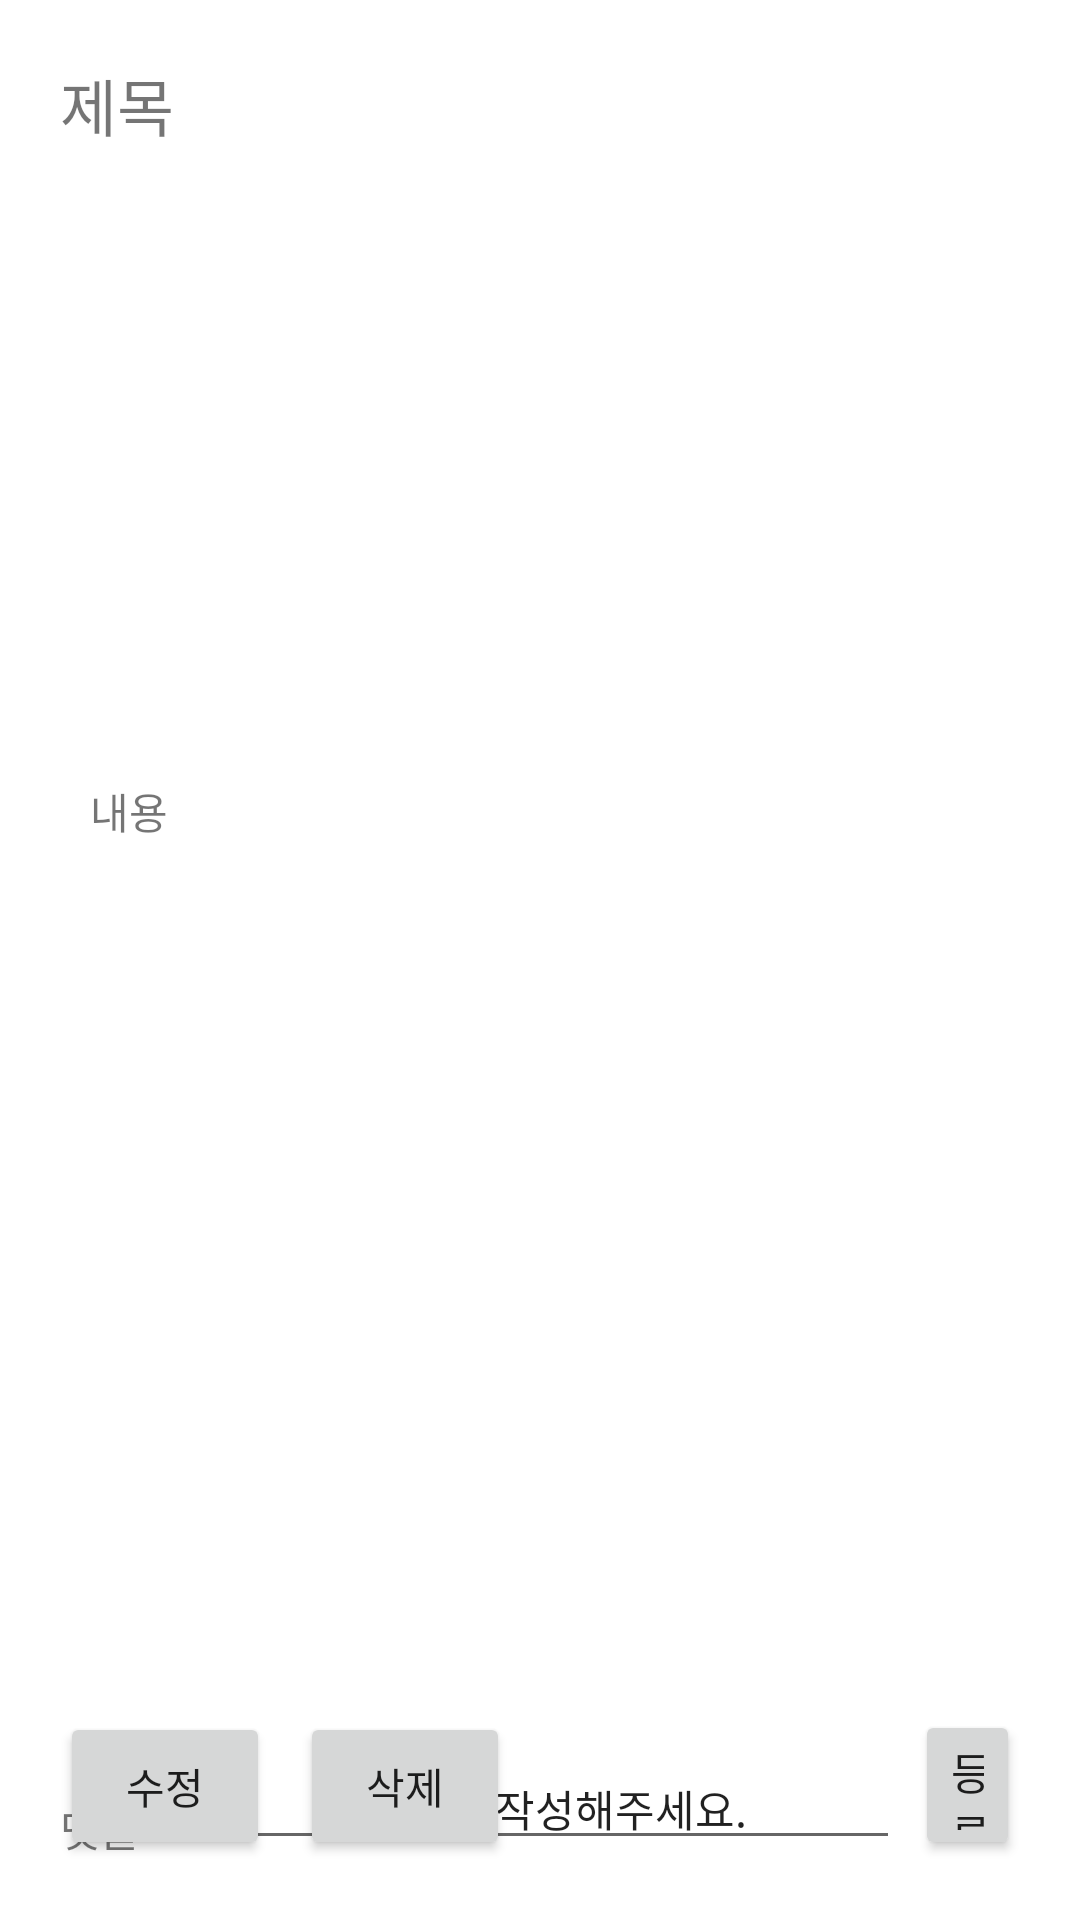

The Android layout XML behind this screen, and the referenced resources:
<!-- AndroidManifest.xml: application theme Theme.Helpu3 -->
<!-- res/layout/activity_custom.xml -->
<?xml version="1.0" encoding="utf-8"?>
<RelativeLayout xmlns:android="http://schemas.android.com/apk/res/android"
    android:layout_width="match_parent"
    android:layout_height="match_parent">

    <LinearLayout
        android:layout_width="match_parent"
        android:layout_height="match_parent"
        android:layout_margin="20sp"
        android:orientation="vertical"
        android:layout_weight="0.6">
        <TextView
            android:id="@+id/txtTitle"
            android:layout_width="wrap_content"
            android:layout_height="wrap_content"
            android:text="제목"
            android:textSize="10pt"
            />
        <ImageView
            android:id="@+id/img"
            android:layout_width="250dp"
            android:layout_height="200dp"
            android:src="@drawable/logo"/>
        <TextView
            android:id="@+id/txtContent"
            android:layout_width="wrap_content"
            android:layout_height="wrap_content"
            android:layout_margin="10dp"
            android:text="내용"/>
        <LinearLayout
            android:layout_width="match_parent"
            android:layout_height="wrap_content"
            android:orientation="horizontal">
            <ListView
                android:id="@+id/listview1"
                android:layout_width="match_parent"
                android:layout_height="wrap_content"
                android:layout_marginBottom="10dp"/>
        </LinearLayout>
        <RelativeLayout
            android:layout_width="match_parent"
            android:layout_height="wrap_content">
            <TextView
                android:layout_width="match_parent"
                android:layout_height="wrap_content"
                android:textSize="7pt"
                android:text="댓글"
                android:layout_alignParentBottom="true"/>
            <EditText
                android:id="@+id/txtContent1"
                android:layout_width="230dp"
                android:layout_height="wrap_content"
                android:text="댓글을 작성해주세요."
                android:layout_marginLeft="50dp"
                android:gravity="center"
                android:textSize="7pt"
                android:layout_alignParentBottom="true"/>
            <Button
                android:id="@+id/upload"
                android:layout_width="70dp"
                android:layout_height="50dp"
                android:layout_marginLeft="285dp"
                android:textSize="7pt"
                android:text="등록"
                android:layout_alignParentBottom="true"/>
            <Button
                android:id="@+id/delete"
                android:layout_width="70dp"
                android:layout_height="50dp"
                android:layout_marginTop="270dp"
                android:layout_marginLeft="80dp"
                android:text="삭제"/>
            <Button
                android:id="@+id/change"
                android:layout_width="70dp"
                android:layout_height="50dp"
                android:layout_marginTop="270dp"
                android:text="수정"/>
        </RelativeLayout>
    </LinearLayout>


</RelativeLayout>
<!-- resources referenced by this layout -->
<resources>
  <style name="Theme.Helpu3" parent="Theme.MaterialComponents.DayNight.DarkActionBar">
          
          <item name="colorPrimary">@color/orange</item>
          <item name="colorPrimaryVariant">@color/transparent</item>
          <item name="colorOnPrimary">@color/white</item>
          
          <item name="colorSecondary">@color/teal_200</item>
          <item name="colorSecondaryVariant">@color/teal_700</item>
          <item name="colorOnSecondary">@color/black</item>
          
          <item name="android:statusBarColor" tools:targetApi="l">?attr/colorPrimaryVariant</item>
          
      </style>
  <color name="orange">#EEC9A0</color>
  <color name="transparent">#80000000</color>
  <color name="white">#FFFFFFFF</color>
  <color name="teal_200">#FF03DAC5</color>
  <color name="teal_700">#FF018786</color>
  <color name="black">#FF000000</color>
</resources>
